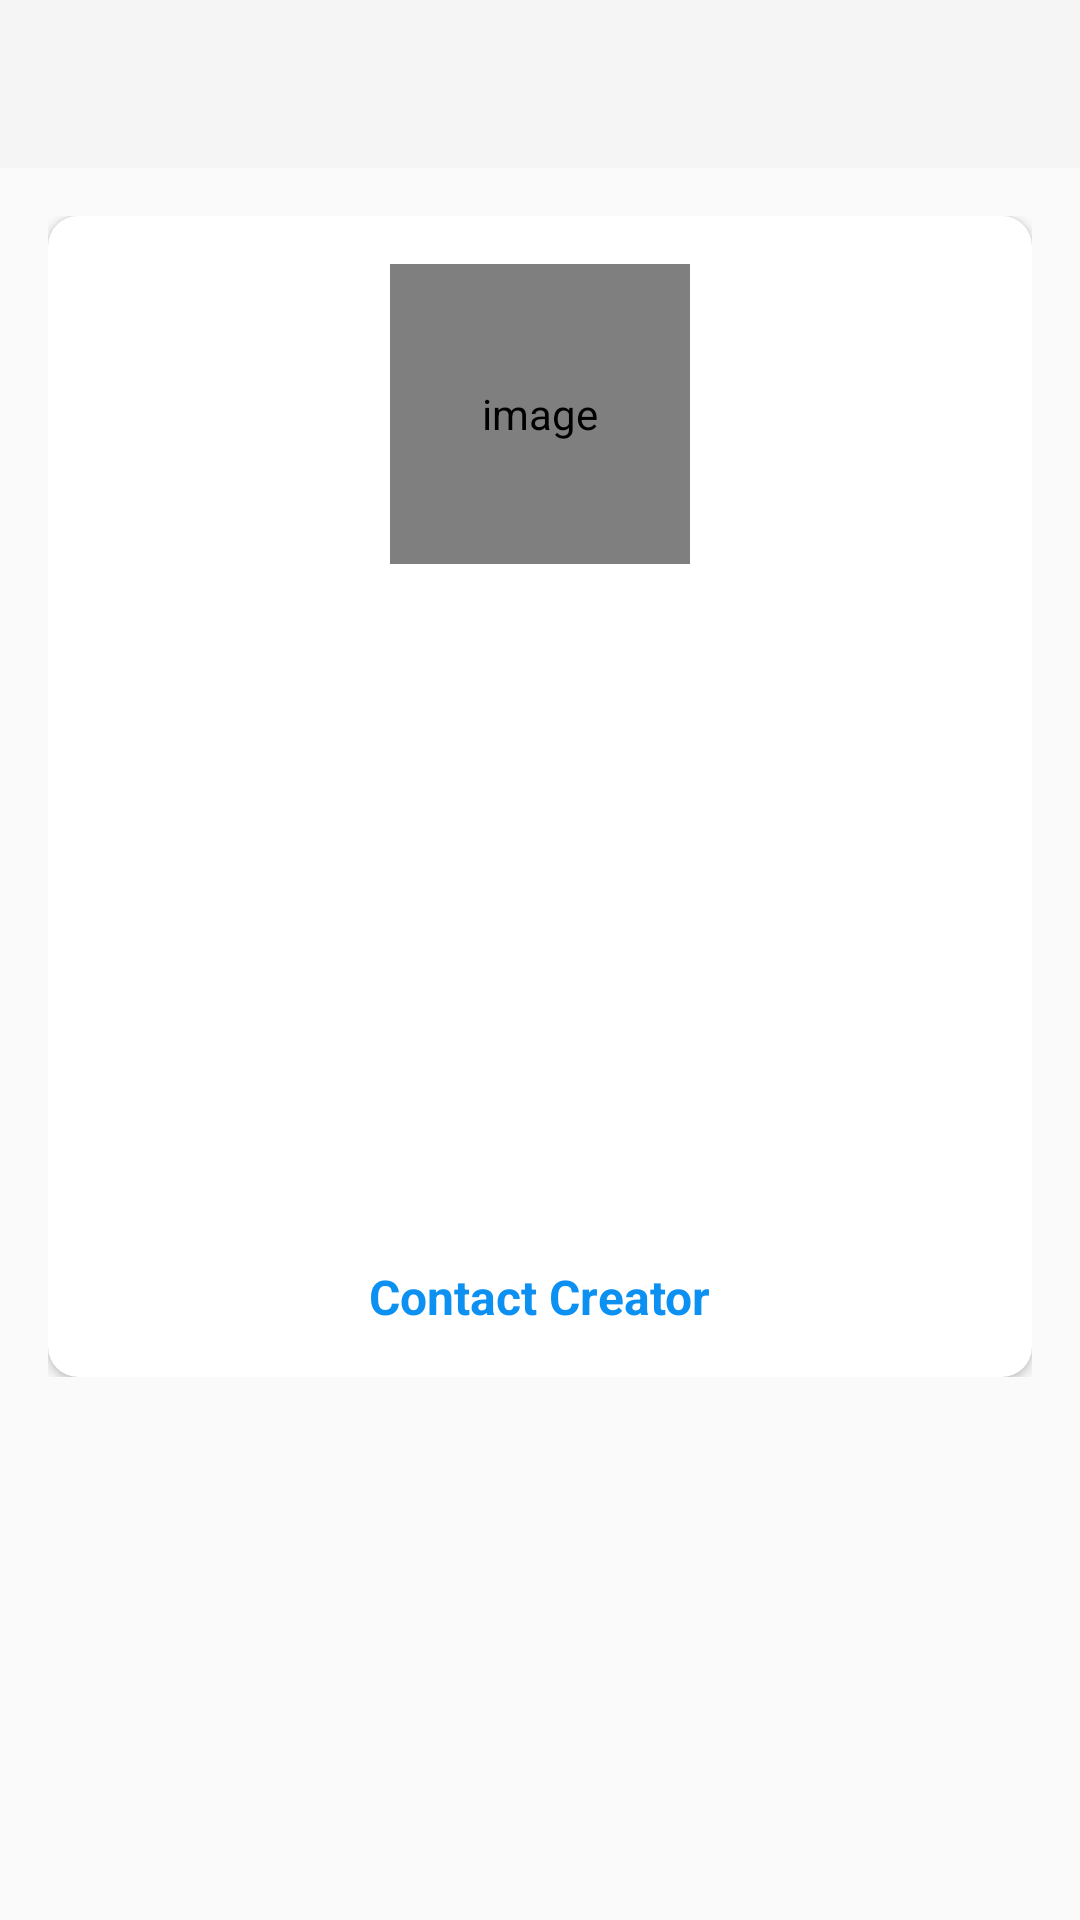

Produce the Android XML layout that renders to this screen, including the resource entries it uses.
<!-- AndroidManifest.xml: application theme Theme.AppCompat.Light.NoActionBar -->
<!-- res/layout/activity_board_see.xml -->
<?xml version="1.0" encoding="utf-8"?>
<LinearLayout
    xmlns:android="http://schemas.android.com/apk/res/android"
    xmlns:app="http://schemas.android.com/apk/res-auto"
    xmlns:tools="http://schemas.android.com/tools"
    android:layout_width="match_parent"
    android:layout_height="match_parent"
    android:orientation="vertical"
    android:background="@drawable/ic_background"
    tools:context=".activities.BoardSeeActivity">

    
    <com.google.android.material.appbar.AppBarLayout
        android:layout_width="match_parent"
        android:layout_height="wrap_content"
        android:theme="@style/AppTheme.AppBarOverlay">

        <androidx.appcompat.widget.Toolbar
            android:id="@+id/toolbar_task_list_activity"
            android:layout_width="match_parent"
            android:layout_height="?attr/actionBarSize"
            android:background="?attr/colorPrimary"
            app:popupTheme="@style/AppTheme.PopupOverlay" />

    </com.google.android.material.appbar.AppBarLayout>

    <ScrollView
        android:layout_width="match_parent"
        android:layout_height="match_parent">

        <LinearLayout
            android:layout_width="match_parent"
            android:layout_height="wrap_content"
            android:orientation="vertical"
            android:padding="@dimen/create_board_content_padding">

            <androidx.cardview.widget.CardView
                android:layout_width="match_parent"
                android:layout_height="wrap_content"
                android:elevation="@dimen/card_view_elevation"
                app:cardCornerRadius="@dimen/card_view_corner_radius">

                <LinearLayout
                    android:layout_width="match_parent"
                    android:layout_height="wrap_content"
                    android:gravity="center_horizontal"
                    android:orientation="vertical"
                    android:padding="@dimen/card_view_layout_content_padding">

                    
                    <de.hdodenhof.circleimageview.CircleImageView
                        android:id="@+id/iv_board_image"
                        android:layout_width="@dimen/board_image_size"
                        android:layout_height="@dimen/board_image_size"
                        android:contentDescription="@string/image_contentDescription"
                        android:src="@drawable/ic_board_place_holder" />


                    <TextView
                        android:id="@+id/textViewCreatedBy"
                        android:layout_width="match_parent"
                        android:layout_height="wrap_content"
                        android:layout_marginTop="@dimen/create_board_til_marginTop"
                        android:textSize="@dimen/et_text_size"
                        android:textColor="@color/black"
                        android:textStyle="bold"
                        tools:text="Created by" />

                    


                    <TextView
                        android:id="@+id/textViewStartDate"
                        android:layout_width="wrap_content"
                        android:layout_height="wrap_content"
                        android:textSize="@dimen/et_text_size"
                        android:textColor="@color/black"
                        tools:text="01/01/2023" />



                    
                    <TextView
                        android:id="@+id/textViewDescription"
                        android:layout_width="match_parent"
                        android:layout_height="wrap_content"
                        android:layout_marginTop="@dimen/create_board_til_marginTop"
                        android:textSize="@dimen/et_text_size"
                        android:textColor="@color/black"
                        android:textStyle="bold"
                        tools:text="Description" />

                    
                    <TextView
                        android:id="@+id/textViewCity"
                        android:layout_width="match_parent"
                        android:layout_height="wrap_content"
                        android:layout_marginTop="@dimen/create_board_til_marginTop"
                        android:textSize="@dimen/et_text_size"
                        android:textColor="@color/black"
                        android:textStyle="bold"
                        tools:text="City" />

                    
                    <TextView
                        android:id="@+id/textViewContactInfo"
                        android:layout_width="match_parent"
                        android:layout_height="wrap_content"
                        android:layout_marginTop="@dimen/create_board_til_marginTop"
                        android:textSize="@dimen/et_text_size"
                        android:textColor="@color/black"
                        android:textStyle="bold"
                        tools:text="Contact Information" />

                    
                    <TextView
                        android:id="@+id/textViewContactLink"
                        android:layout_width="wrap_content"
                        android:layout_height="wrap_content"
                        android:layout_marginTop="@dimen/create_board_til_marginTop"
                        android:textSize="@dimen/et_text_size"
                        android:textColor="@color/colorAccent"
                        android:textStyle="bold"
                        android:text="Contact Creator"
                        android:clickable="true"
                        android:onClick="contactCreator" />

                </LinearLayout>
            </androidx.cardview.widget.CardView>

        </LinearLayout>
    </ScrollView>
</LinearLayout>
<!-- resources referenced by this layout -->
<resources>
  <color name="black">#FF000000</color>
  <color name="colorAccent">#0C90F1</color>
  <dimen name="board_image_size">100dp</dimen>
  <dimen name="card_view_corner_radius">10dp</dimen>
  <dimen name="card_view_elevation">10dp</dimen>
  <dimen name="card_view_layout_content_padding">16dp</dimen>
  <dimen name="create_board_content_padding">16dp</dimen>
  <dimen name="create_board_til_marginTop">25dp</dimen>
  <dimen name="et_text_size">16sp</dimen>
  <string name="image_contentDescription">image</string>
  <style name="AppTheme.AppBarOverlay" parent="ThemeOverlay.AppCompat.Dark.ActionBar" />
  <style name="AppTheme.PopupOverlay" parent="ThemeOverlay.AppCompat.Light" />
</resources>
